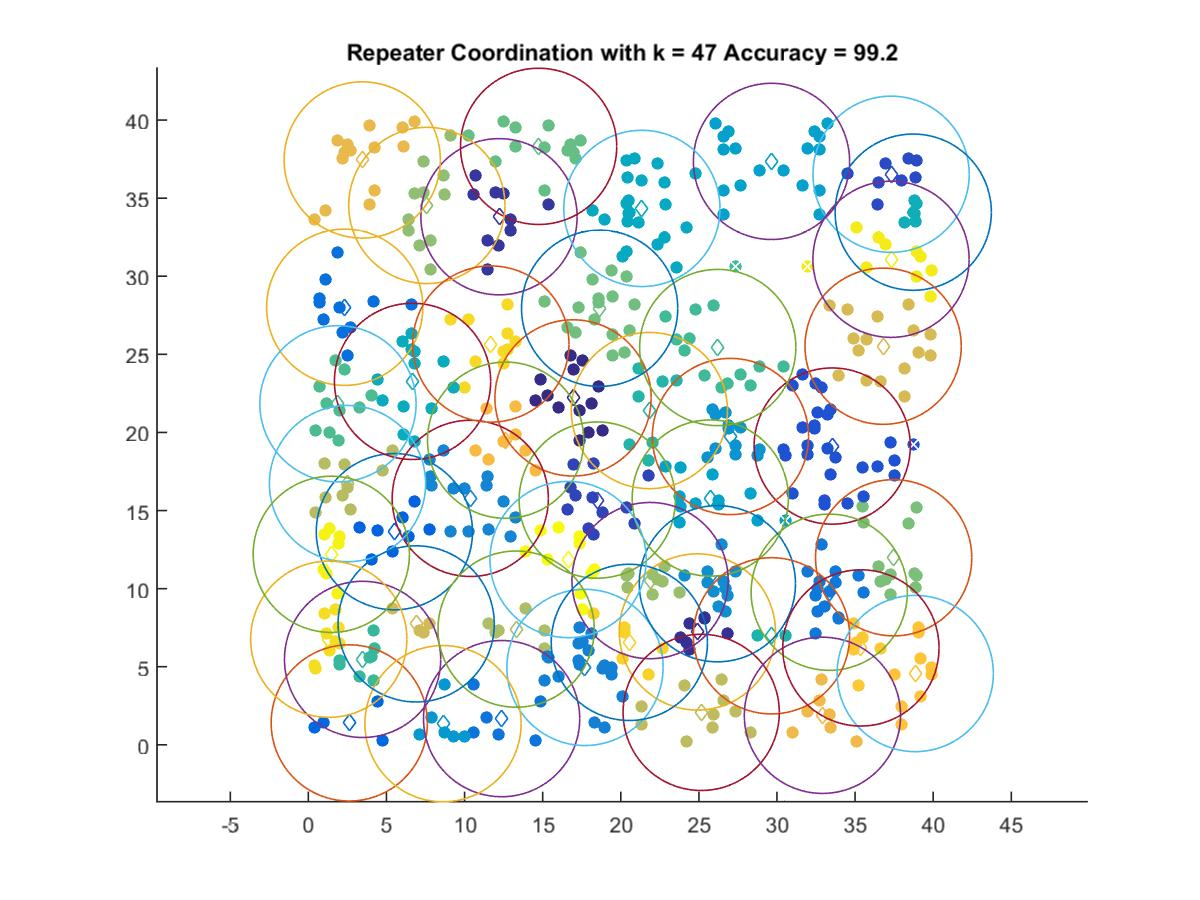

The file beside this chart, header and first rows:
16.943, 22.211
24.9, 7.227
12.21, 33.81
18.49, 15.67
37.3, 36.53
33.53, 19.13
5.506, 13.65
2.618, 1.404
2.327, 28.02
12.37, 1.678
33.34, 9.771
17.71, 4.957
10.37, 15.78
26.18, 10.31
27.02, 19.74
8.619, 1.357
29.65, 37.35
25.73, 15.8
21.35, 34.34
6.669, 23.27
38.72, 34.1
29.65, 6.981
21.83, 21.4
3.47, 5.471
26.21, 25.44
1.894, 21.83
14.74, 38.31
18.65, 27.95
37.47, 11.98
7.583, 34.53
21.88, 10.52
13.3, 7.409
2.505, 16.73
25.15, 2.078
6.901, 7.743
36.8, 25.52
3.447, 37.44
32.91, 1.891
12.63, 19.5
38.85, 4.565
35.37, 6.205
20.55, 6.56
11.68, 25.66
1.306, 6.763
37.3, 31.09
1.467, 12.2
16.63, 11.86
